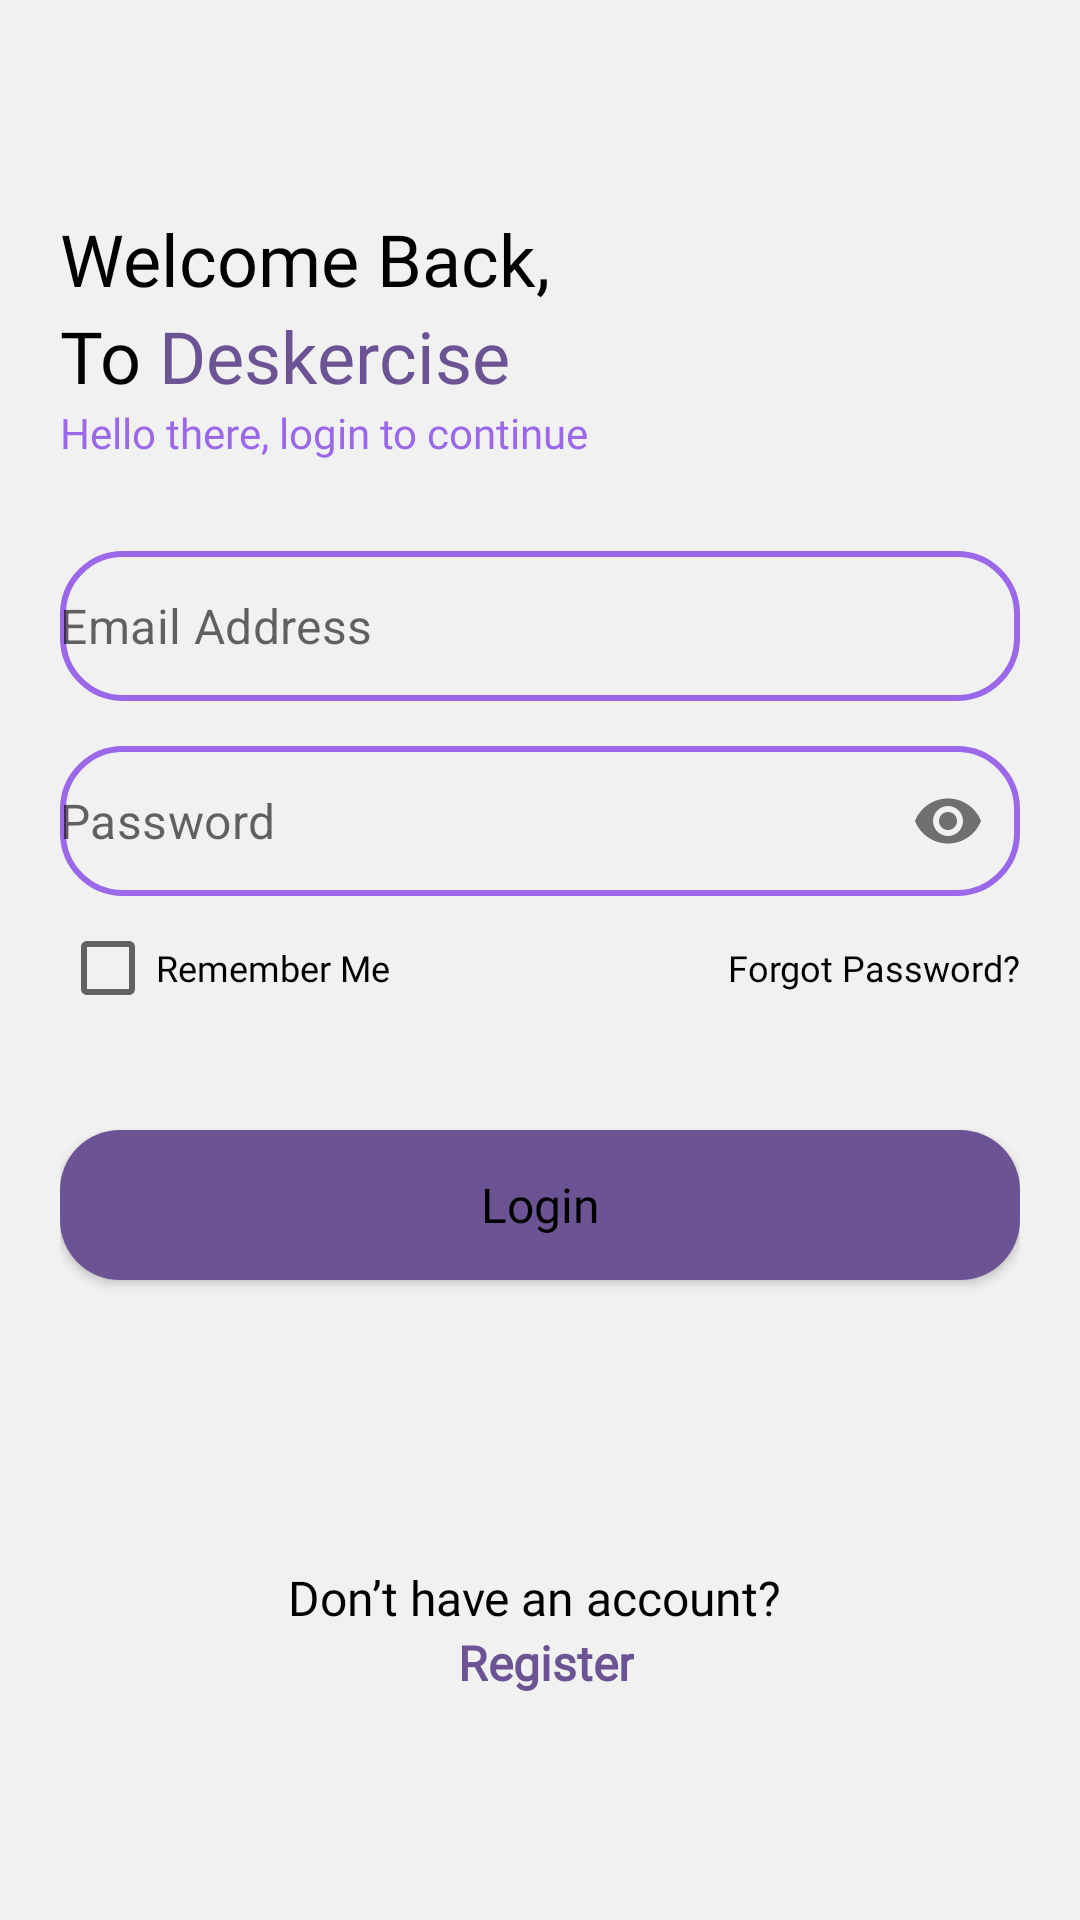

This screen was rendered from an Android layout file. Write that file and the resources it references.
<!-- AndroidManifest.xml: application theme Base.Theme.Deskercise -->
<!-- res/layout/fragment_login_page.xml -->
<?xml version="1.0" encoding="utf-8"?>
<layout>

    <androidx.constraintlayout.widget.ConstraintLayout xmlns:android="http://schemas.android.com/apk/res/android"
        xmlns:app="http://schemas.android.com/apk/res-auto"
        android:id="@+id/login_fragment"
        android:layout_width="match_parent"
        android:layout_height="match_parent"
        android:background="@color/defaultBackground">

        <View
            android:id="@+id/horizontal_divider1"
            android:layout_width="match_parent"
            android:layout_height="0.5dp"
            app:layout_constraintTop_toTopOf="parent" />


        <androidx.constraintlayout.widget.ConstraintLayout
            android:id="@+id/cl_row"
            android:layout_width="match_parent"
            android:layout_height="match_parent">

            <LinearLayout
                android:id="@+id/ll_box_1"
                android:layout_width="match_parent"
                android:layout_height="match_parent"
                android:layout_marginStart="20dp"
                android:layout_marginEnd="20dp"
                android:orientation="vertical"
                app:layout_constraintBottom_toBottomOf="parent"
                app:layout_constraintStart_toStartOf="parent"
                app:layout_constraintTop_toTopOf="parent">

                <ImageView

                    android:id="@+id/logo"
                    android:layout_width="100dp"
                    android:layout_height="30dp"
                    android:layout_marginTop="20dp"
                    android:background="@drawable/deskercise"
                    app:layout_constraintTop_toTopOf="parent" />

                <TextView

                    android:layout_width="wrap_content"
                    android:layout_height="wrap_content"
                    android:layout_marginTop="20dp"
                    style="@style/Poppins"
                    android:text="@string/welcome_back"
                    android:textColor="@color/black"
                    android:textSize="24sp"
                    app:layout_constraintTop_toTopOf="parent" />


                <LinearLayout
                    android:layout_width="wrap_content"
                    android:layout_height="wrap_content"
                    android:orientation="horizontal">

                    <TextView
                        android:layout_width="wrap_content"
                        android:layout_height="wrap_content"
                        style="@style/Poppins"

                        android:text="To "
                        android:textColor="@color/black"
                        android:textSize="24sp"

                        app:layout_constraintTop_toTopOf="parent" />

                    <TextView
                        android:layout_width="wrap_content"
                        android:layout_height="wrap_content"
                        android:fontFamily="@font/poppins_bold"
                        android:text="@string/deskercise"
                        android:textColor="@color/deskGreen"
                        android:textSize="24sp"
                        app:layout_constraintTop_toTopOf="parent" />


                </LinearLayout>

                <TextView
                    android:id="@+id/tv_enterDetails"
                    android:layout_width="wrap_content"
                    android:layout_height="wrap_content"
                    style="@style/Poppins"
                    android:text="@string/login_subheader"
                    android:textColor="@color/gray"
                    android:textSize="14sp"
                    app:layout_constraintTop_toTopOf="parent" />

                <LinearLayout
                    android:layout_width="match_parent"
                    android:layout_height="wrap_content"
                    android:layout_marginTop="30dp"
                    android:orientation="horizontal">

                    <com.google.android.material.textfield.TextInputLayout
                        android:id="@+id/etEmailLayout"
                        android:layout_width="match_parent"
                        android:layout_height="wrap_content"
                        android:background="@drawable/login_bounding_boxes"
                        android:textColorHint="@color/gray"
                        app:boxBackgroundMode="none"
                        app:errorEnabled="false"
                        app:hintEnabled="false">

                        <com.google.android.material.textfield.TextInputEditText
                            android:id="@+id/etEmail"
                            android:layout_width="match_parent"
                            android:layout_height="50dp"
                            android:layout_gravity="center_vertical"
                            android:gravity="center_vertical"
                            android:hint="@string/email_address"
                            android:padding="0dp"
                            android:textColor="@color/black" />
                    </com.google.android.material.textfield.TextInputLayout>





                </LinearLayout>


                <com.google.android.material.textfield.TextInputLayout
                    android:id="@+id/etPasswordLayout"
                    android:layout_width="match_parent"
                    android:layout_height="wrap_content"
                    android:layout_marginTop="15dp"
                    android:background="@drawable/login_bounding_boxes"
                    android:textColorHint="@color/gray"
                    app:boxBackgroundMode="none"
                    app:errorEnabled="false"
                    app:hintEnabled="false"
                    app:passwordToggleEnabled="true">

                    <com.google.android.material.textfield.TextInputEditText
                        android:id="@+id/etPassword"
                        android:layout_width="match_parent"
                        android:layout_height="50dp"
                        android:layout_gravity="center_vertical"
                        android:gravity="center_vertical"
                        android:hint="@string/password"
                        android:inputType="textPassword"
                        android:padding="0dp"
                        android:textColor="@color/black" />
                </com.google.android.material.textfield.TextInputLayout>

                <LinearLayout
                    android:layout_width="fill_parent"
                    android:layout_height="wrap_content">

                    <CheckBox
                        android:id="@+id/cbRemember"
                        android:layout_width="wrap_content"
                        android:layout_height="wrap_content"
                        style="@style/Poppins"
                        android:text="@string/remember_me"
                        android:textSize="12sp" />


                    <View
                        android:layout_width="0dp"
                        android:layout_height="0dp"
                        android:layout_weight="1" />

                    <TextView
                        android:id="@+id/tv_forgot"
                        android:layout_width="wrap_content"
                        android:layout_height="wrap_content"
                        android:layout_gravity="center"
                        style="@style/Poppins"
                        android:text="@string/forgot_password"
                        android:textSize="12dp" />

                </LinearLayout>

                <Button
                    android:id="@+id/login"
                    android:layout_width="match_parent"
                    android:layout_height="50dp"
                    android:layout_marginTop="30dp"
                    android:background="@drawable/round_button"
                    android:drawableTint="@color/white"

                    style="@style/Poppins"
                    android:text="@string/login"
                    android:textAllCaps="false"
                    android:textSize="16sp" />

                <LinearLayout
                    android:layout_width="match_parent"
                    android:layout_height="match_parent"
                    android:gravity="center"
                    android:orientation="vertical">

                    <TextView
                        android:layout_width="wrap_content"
                        android:layout_height="wrap_content"
                        style="@style/Poppins"
                        android:gravity="center"
                        android:paddingTop="20dp"
                        android:text="Don’t have an account? "
                        android:textColor="@color/black"
                        android:textSize="16sp"
                        app:layout_constraintTop_toTopOf="parent" />

                    <TextView
                        android:id="@+id/tv_register"
                        android:layout_width="wrap_content"
                        android:layout_height="wrap_content"
                        android:fontFamily="@font/poppins_bold"
                        android:gravity="center"
                        android:text=" Register"

                        android:textColor="@color/deskGreen"
                        android:textSize="16sp"
                        android:textStyle="bold" />
                </LinearLayout>


            </LinearLayout>


        </androidx.constraintlayout.widget.ConstraintLayout>


        <View
            android:id="@+id/horizontal_divider2"
            android:layout_width="match_parent"
            android:layout_height="0.5dp"
            android:background="#c0c0c0"
            app:layout_constraintTop_toBottomOf="parent"

            />


    </androidx.constraintlayout.widget.ConstraintLayout>
</layout>
<!-- resources referenced by this layout -->
<resources>
  <color name="black">#FF000000</color>
  <color name="defaultBackground">#f1f1f2</color>
  <color name="deskGreen">#6c5393</color>
  <color name="gray">#9b68e9</color>
  <color name="white">#FFFFFFFF</color>
  <!-- drawable login_bounding_boxes (drawable) -->
  <?xml version="1.0" encoding="utf-8"?>
  <shape xmlns:android="http://schemas.android.com/apk/res/android"
      android:shape="rectangle">
      <stroke
          android:width="2dp"
          android:color="@color/gray" />
      <corners android:radius="20dp" />
  </shape>
  <!-- drawable round_button (drawable) -->
  <?xml version="1.0" encoding="utf-8"?>
  <shape xmlns:android="http://schemas.android.com/apk/res/android"
      android:padding="10dp"
      android:shape="rectangle">
      
      <solid android:color="@color/deskGreen" />
      <corners android:radius="20dp" />
  </shape>
  <string name="deskercise">Deskercise</string>
  <string name="email_address">Email Address</string>
  <string name="forgot_password">Forgot Password?</string>
  <string name="login">Login</string>
  <string name="login_subheader">Hello there, login to continue</string>
  <string name="password">Password</string>
  <string name="remember_me">Remember Me</string>
  <string name="welcome_back">Welcome Back,</string>
  <style name="Poppins">
          <item name="android:fontFamily">@font/poppins</item>
      </style>
  <style name="Base.Theme.Deskercise" parent="Theme.MaterialComponents.Light.NoActionBar">
          <item name="android:navigationBarColor">@android:color/transparent</item>
          <item name="android:windowDrawsSystemBarBackgrounds">true</item>
          <item name="android:statusBarColor">@android:color/transparent</item>
          <item name="android:windowLightStatusBar">?attr/isLightTheme</item>
          
          <item name="colorPrimary">@color/deskGreen</item>
          <item name="colorPrimaryVariant">@color/deskDarkGreen</item>
          <item name="colorOnSurface">@color/deskLightShadeGreen</item>
  
  
          <item name="colorOnPrimary">@color/white</item>
          
          <item name="colorSecondary">@color/teal_200</item>
          <item name="colorSecondaryVariant">@color/teal_700</item>
          <item name="colorOnSecondary">@color/black</item>
          
  
          
          <item name="android:textColor">@color/black</item>
          <item name="android:textSize">16sp</item>
          <item name="android:windowFullscreen">true</item>
          <item name="windowActionBar">false</item>
          <item name="windowNoTitle">true</item>
  
  
  
      </style>
  <color name="deskDarkGreen">#5e4486</color>
  <color name="deskLightShadeGreen">#4b3173</color>
  <color name="teal_200">#FF03DAC5</color>
  <color name="teal_700">#FF018786</color>
</resources>
